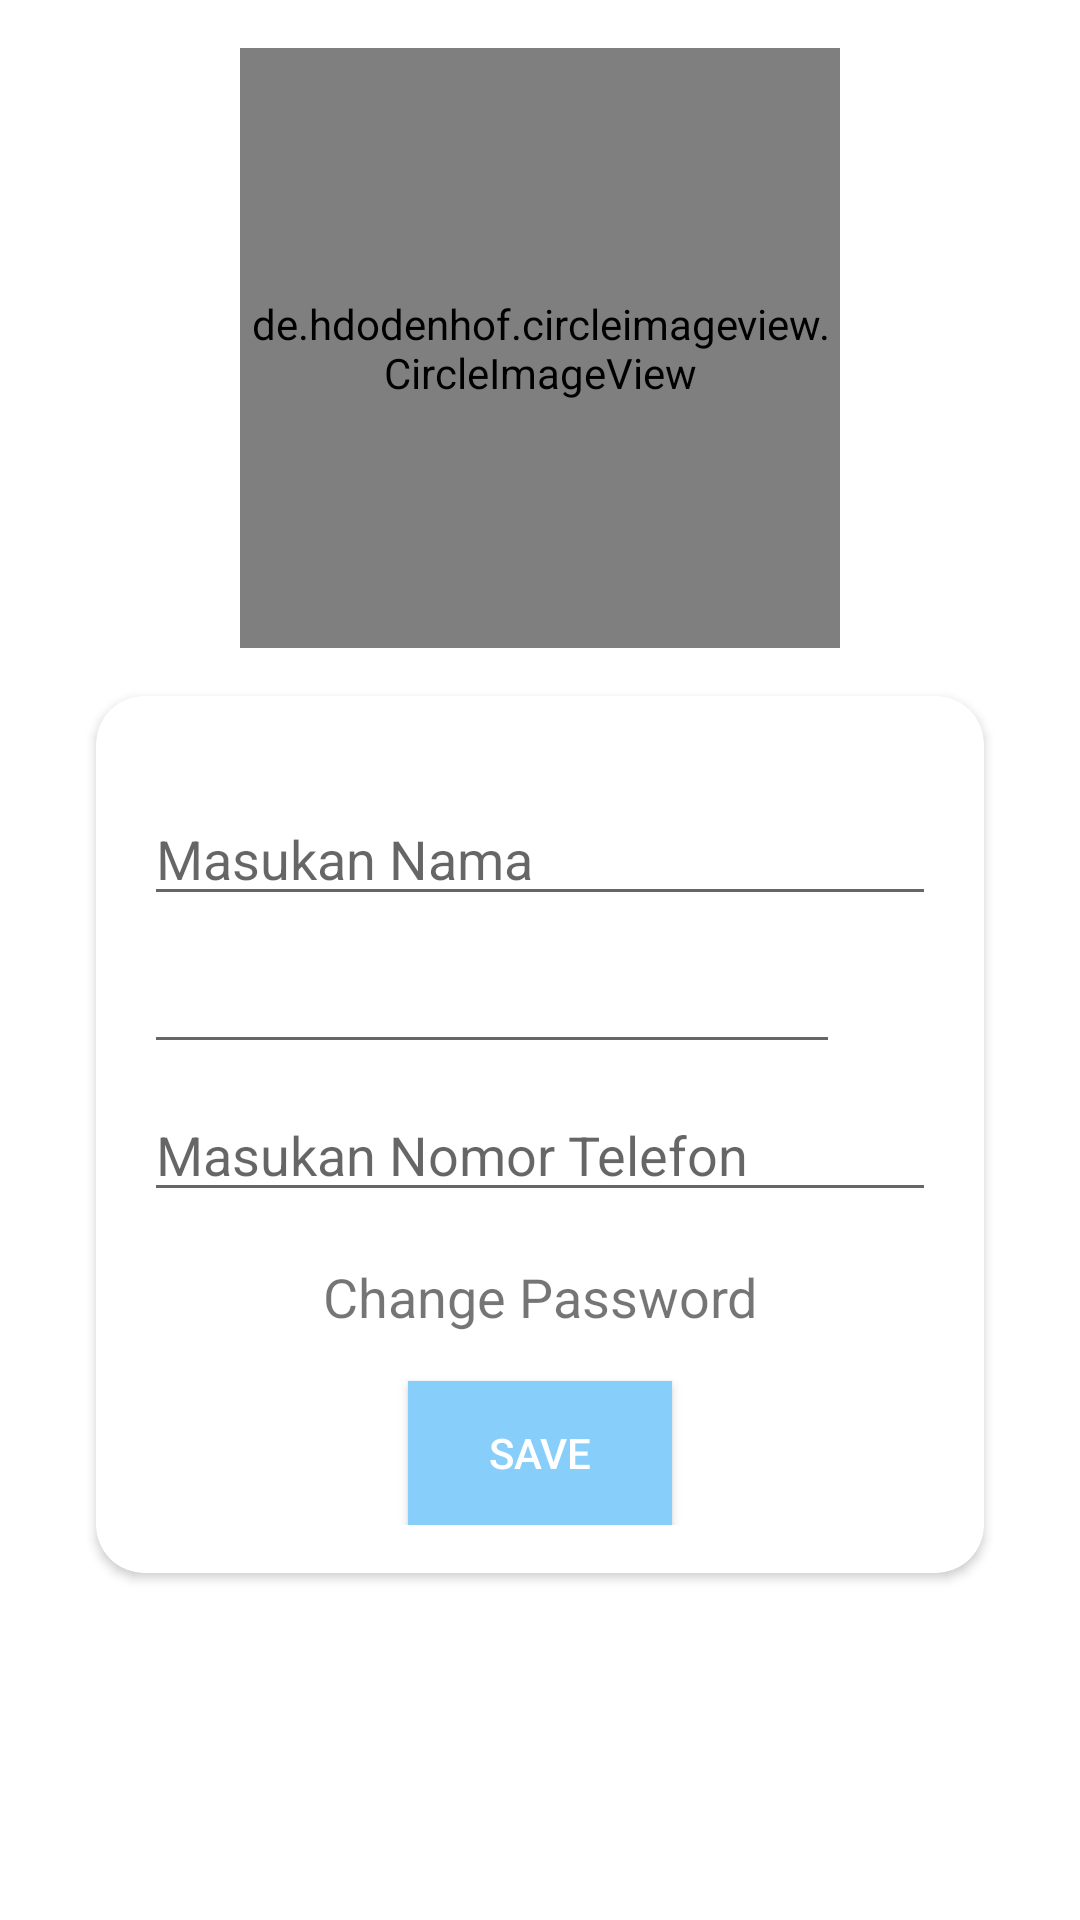

Layout XML and referenced resources for this Android screen:
<!-- AndroidManifest.xml: application theme Theme.ClinicPA -->
<!-- res/layout/fragment_profile.xml -->
<?xml version="1.0" encoding="utf-8"?>
<androidx.constraintlayout.widget.ConstraintLayout xmlns:android="http://schemas.android.com/apk/res/android"
    xmlns:app="http://schemas.android.com/apk/res-auto"
    xmlns:tools="http://schemas.android.com/tools"
    android:layout_width="match_parent"
    android:layout_height="match_parent"
    tools:context=".ui.profile.ProfileFragment">

    <de.hdodenhof.circleimageview.CircleImageView
        android:id="@+id/ivProfile"
        android:layout_width="200dp"
        android:layout_height="200dp"
        android:layout_marginTop="16dp"
        android:src="@drawable/ic_photo"
        app:layout_constraintEnd_toEndOf="parent"
        app:layout_constraintStart_toStartOf="parent"
        app:layout_constraintTop_toTopOf="parent" />

    <androidx.cardview.widget.CardView
        android:id="@+id/cvForm"
        android:layout_width="0dp"
        android:layout_height="wrap_content"
        android:layout_marginStart="32dp"
        android:layout_marginTop="16dp"
        android:layout_marginEnd="32dp"
        app:cardCornerRadius="16dp"
        app:layout_constraintEnd_toEndOf="parent"
        app:layout_constraintStart_toStartOf="parent"
        app:layout_constraintTop_toBottomOf="@+id/ivProfile">

        <androidx.constraintlayout.widget.ConstraintLayout
            android:layout_width="match_parent"
            android:layout_height="match_parent"
            android:layout_marginVertical="16dp">

            <EditText
                android:id="@+id/etName"
                android:layout_width="0dp"
                android:layout_height="wrap_content"
                android:layout_marginStart="16dp"
                android:layout_marginTop="16dp"
                android:layout_marginEnd="16dp"
                android:ems="10"
                android:hint="Masukan Nama"
                android:inputType="textPersonName"
                app:layout_constraintEnd_toEndOf="parent"
                app:layout_constraintStart_toStartOf="parent"
                app:layout_constraintTop_toTopOf="parent" />

            <EditText
                android:id="@+id/etEmailProf"
                android:layout_width="0dp"
                android:layout_height="wrap_content"
                android:layout_marginTop="8dp"
                android:layout_marginEnd="32dp"
                android:ems="10"
                android:focusableInTouchMode="false"
                android:inputType="textEmailAddress"
                app:layout_constraintEnd_toEndOf="@+id/etName"
                app:layout_constraintStart_toStartOf="@+id/etName"
                app:layout_constraintTop_toBottomOf="@+id/etName" />

            <EditText
                android:id="@+id/etPhone"
                android:layout_width="0dp"
                android:layout_height="wrap_content"
                android:layout_marginTop="8dp"
                android:ems="10"
                android:hint="Masukan Nomor Telefon"
                android:focusableInTouchMode="false"
                android:inputType="phone"
                app:layout_constraintEnd_toEndOf="@+id/etName"
                app:layout_constraintStart_toStartOf="@+id/etEmailProf"
                app:layout_constraintTop_toBottomOf="@+id/etEmailProf" />

            <Button
                android:id="@+id/btnUpdate"
                android:layout_width="wrap_content"
                android:layout_height="wrap_content"
                android:layout_marginTop="16dp"
                android:background="@color/lightSkyBlue"
                android:text="Save"
                android:textColor="#FFFFFF"
                app:layout_constraintEnd_toEndOf="@+id/etPhone"
                app:layout_constraintStart_toStartOf="@+id/etPhone"
                app:layout_constraintTop_toBottomOf="@+id/tvChangePassword" />

            <ImageView
                android:id="@+id/ic_verified"
                android:layout_width="wrap_content"
                android:layout_height="wrap_content"
                android:src="@drawable/ic_verified"
                android:visibility="invisible"
                app:layout_constraintBottom_toBottomOf="@+id/etEmailProf"
                app:layout_constraintEnd_toEndOf="@+id/etName"
                app:layout_constraintStart_toEndOf="@+id/etEmailProf"
                app:layout_constraintTop_toTopOf="@+id/etEmailProf" />

            <ImageView
                android:id="@+id/ic_unverified"
                android:layout_width="wrap_content"
                android:layout_height="wrap_content"
                android:src="@drawable/ic_unverified"
                android:visibility="invisible"
                app:layout_constraintBottom_toBottomOf="@+id/etEmailProf"
                app:layout_constraintEnd_toEndOf="@+id/etName"
                app:layout_constraintStart_toEndOf="@+id/etEmailProf"
                app:layout_constraintTop_toTopOf="@+id/etEmailProf" />

            <TextView
                android:id="@+id/tvChangePassword"
                android:layout_width="wrap_content"
                android:layout_height="wrap_content"
                android:layout_marginTop="16dp"
                android:text="Change Password"
                android:textSize="18sp"
                app:layout_constraintEnd_toEndOf="@+id/etPhone"
                app:layout_constraintStart_toStartOf="@+id/etPhone"
                app:layout_constraintTop_toBottomOf="@+id/etPhone" />

        </androidx.constraintlayout.widget.ConstraintLayout>
    </androidx.cardview.widget.CardView>
</androidx.constraintlayout.widget.ConstraintLayout>
<!-- resources referenced by this layout -->
<resources>
  <color name="lightSkyBlue">#87CEFA</color>
  <!-- drawable ic_unverified (drawable) -->
  <vector android:height="24dp" android:tint="#888888"
      android:viewportHeight="24" android:viewportWidth="24"
      android:width="24dp" xmlns:android="http://schemas.android.com/apk/res/android">
      <path android:fillColor="@android:color/white" android:pathData="M23,12l-2.44,-2.79l0.34,-3.69l-3.61,-0.82L15.4,1.5L12,2.96L8.6,1.5L6.71,4.69L3.1,5.5L3.44,9.2L1,12l2.44,2.79l-0.34,3.7l3.61,0.82L8.6,22.5l3.4,-1.47l3.4,1.46l1.89,-3.19l3.61,-0.82l-0.34,-3.69L23,12zM10.09,16.72l-3.8,-3.81l1.48,-1.48l2.32,2.33l5.85,-5.87l1.48,1.48L10.09,16.72z"/>
  </vector>
  <!-- drawable ic_verified (drawable) -->
  <vector android:height="24dp" android:tint="#3B38FF"
      android:viewportHeight="24" android:viewportWidth="24"
      android:width="24dp" xmlns:android="http://schemas.android.com/apk/res/android">
      <path android:fillColor="@android:color/white" android:pathData="M23,12l-2.44,-2.79l0.34,-3.69l-3.61,-0.82L15.4,1.5L12,2.96L8.6,1.5L6.71,4.69L3.1,5.5L3.44,9.2L1,12l2.44,2.79l-0.34,3.7l3.61,0.82L8.6,22.5l3.4,-1.47l3.4,1.46l1.89,-3.19l3.61,-0.82l-0.34,-3.69L23,12zM10.09,16.72l-3.8,-3.81l1.48,-1.48l2.32,2.33l5.85,-5.87l1.48,1.48L10.09,16.72z"/>
  </vector>
  <style name="Theme.ClinicPA" parent="Theme.MaterialComponents.DayNight.DarkActionBar">
          
          <item name="colorPrimary">@color/purple_500</item>
          <item name="colorPrimaryVariant">@color/purple_700</item>
          <item name="colorOnPrimary">@color/white</item>
          
          <item name="colorSecondary">@color/teal_200</item>
          <item name="colorSecondaryVariant">@color/teal_700</item>
          <item name="colorOnSecondary">@color/black</item>
          
          <item name="android:statusBarColor" tools:targetApi="l">?attr/colorPrimaryVariant</item>
          
      </style>
  <color name="purple_500">#FF6200EE</color>
  <color name="purple_700">#FF3700B3</color>
  <color name="white">#FFFFFFFF</color>
  <color name="teal_200">#FF03DAC5</color>
  <color name="teal_700">#FF018786</color>
  <color name="black">#FF000000</color>
</resources>
